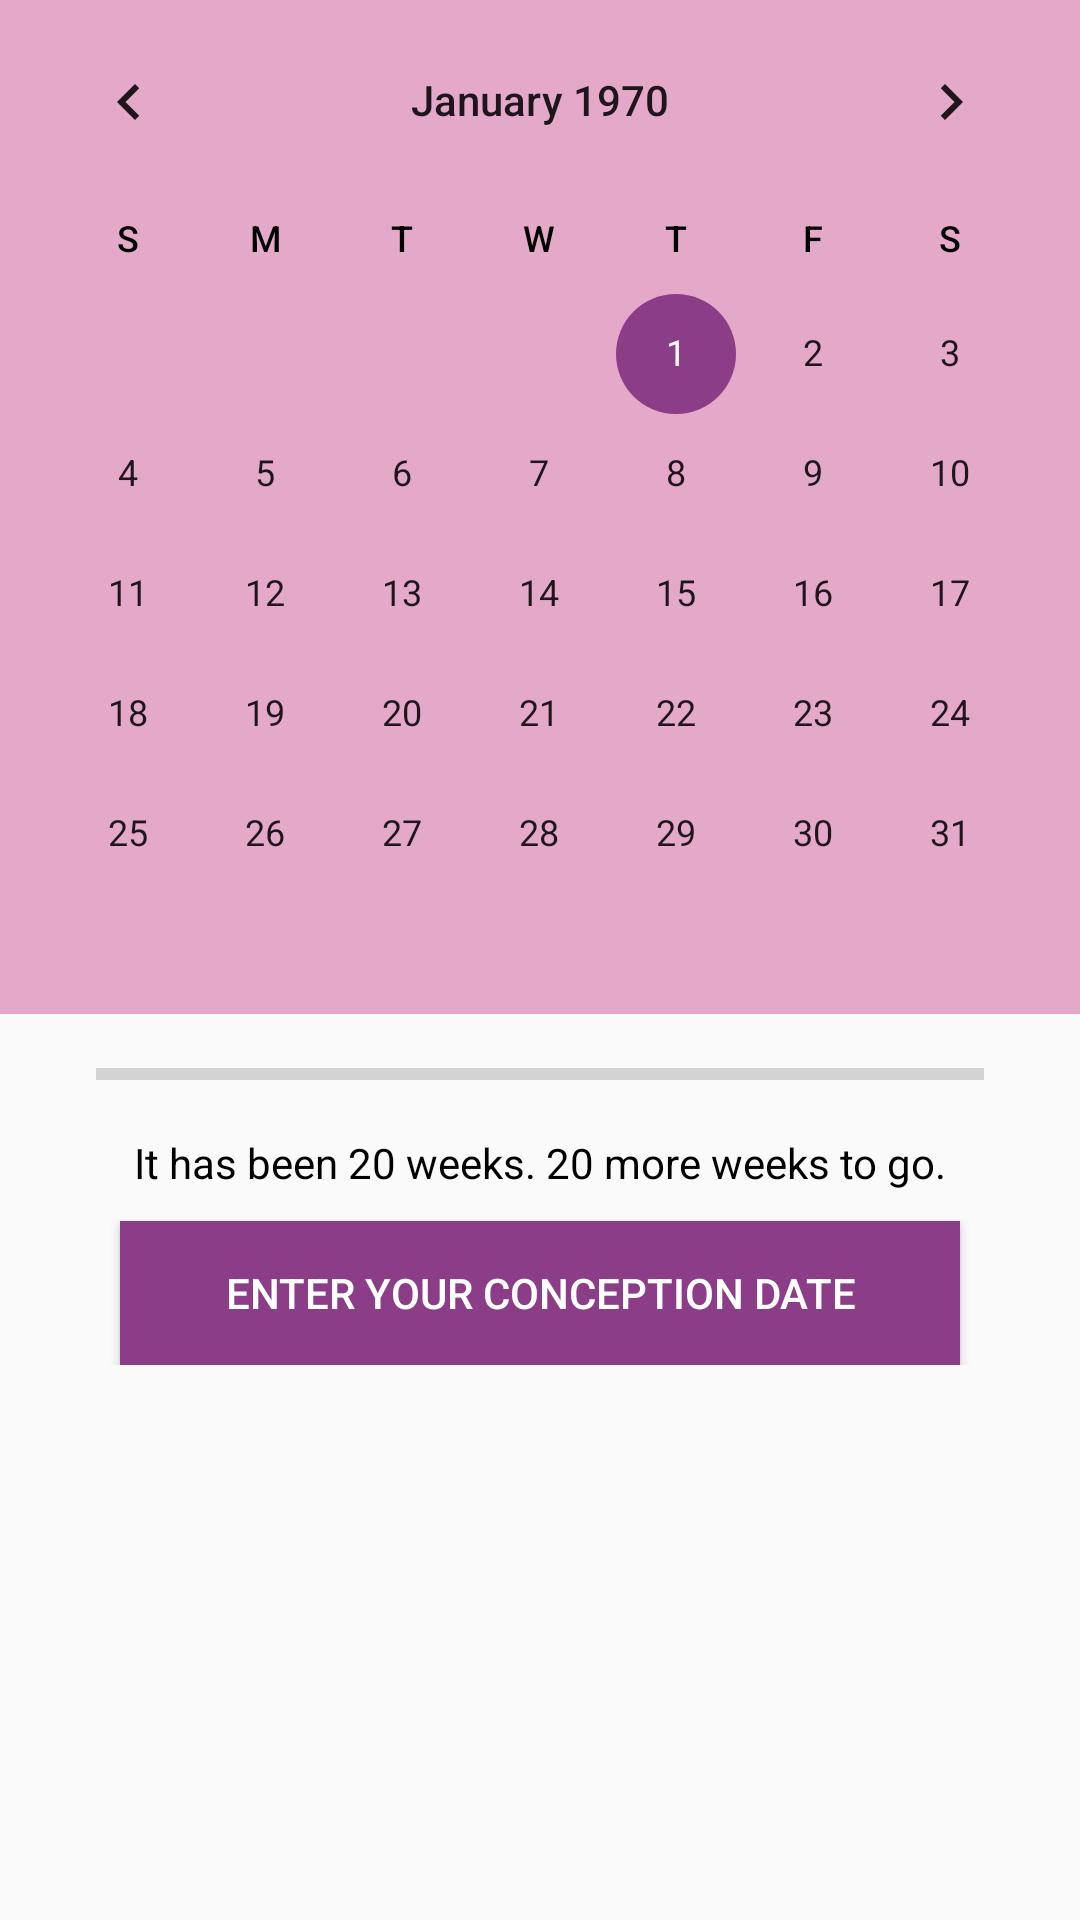

Write the Android layout XML for this screen, with the resource values it uses.
<!-- AndroidManifest.xml: application theme AppTheme -->
<!-- res/layout/fragment_weekly_guide.xml -->
<?xml version="1.0" encoding="utf-8"?>
<LinearLayout xmlns:android="http://schemas.android.com/apk/res/android"
    xmlns:app="http://schemas.android.com/apk/res-auto"
    xmlns:tools="http://schemas.android.com/tools"
    android:id="@+id/constraintLayout"
    android:layout_width="match_parent"
    android:layout_height="match_parent"
    android:orientation="vertical">
    <ScrollView
        android:layout_width="match_parent"
        android:layout_height="match_parent">
    <LinearLayout
        android:layout_width="match_parent"
        android:layout_height="match_parent"
        android:orientation="vertical">
        <CalendarView
            android:id="@+id/calender"
            android:layout_width="match_parent"
            android:layout_height="wrap_content"
            android:background="@color/white"
            android:backgroundTint="@color/soft_pink"
            android:theme="@style/CalenderViewCustom"
            android:weekDayTextAppearance="@color/royal_purple"/>
        <ProgressBar
            android:id="@+id/progress_bar"
            android:layout_width="match_parent"
            android:layout_height="wrap_content"
            android:padding="12dp"
            android:backgroundTint="@color/soft_pink"
            android:progressTint="@color/royal_purple"
            android:layout_marginLeft="20dp"
            android:layout_marginRight="20dp"
            style="@style/Widget.AppCompat.ProgressBar.Horizontal"/>
        <TextView
            android:layout_width="match_parent"
            android:layout_height="wrap_content"
            android:text="It has been 20 weeks. 20 more weeks to go."
            android:textColor="@color/black"
            android:layout_gravity="center"
            android:gravity="center"/>
        <Button
            android:id="@+id/datepicker"
            android:layout_width="match_parent"
            android:layout_height="wrap_content"
            android:text="Enter your Conception date"
            android:background="@color/royal_purple"
            android:textColor="@color/white"
            android:layout_marginLeft="40dp"
            android:layout_marginRight="40dp"
            android:layout_marginTop="10dp"/>
    </LinearLayout>
    </ScrollView>

</LinearLayout>
<!-- resources referenced by this layout -->
<resources>
  <color name="black">#000000</color>
  <color name="royal_purple">#8B3D88</color>
  <color name="soft_pink">#E4A9C9</color>
  <color name="white">#ffffff</color>
  <style name="CalenderViewCustom" parent="PregnancyTheme">
          <item name="colorAccent">@color/royal_purple</item>
      </style>
  <style name="AppTheme" parent="Theme.AppCompat.Light.NoActionBar">
          
          <item name="colorPrimary">@color/colorPrimary</item>
          <item name="colorPrimaryDark">@color/colorPrimaryDark</item>
          <item name="colorAccent">@color/colorAccent</item>
      </style>
  <style name="PregnancyTheme" parent="Theme.AppCompat.Light.DarkActionBar">
          
          <item name="colorPrimary">@color/royal_purple</item>
          <item name="colorPrimaryDark">@color/colorPrimaryDark</item>
          <item name="colorAccent">@color/soft_pink</item>
      </style>
  <color name="colorPrimary">#fe5f55</color>
  <color name="colorPrimaryDark">#885053</color>
  <color name="colorAccent">#F5CE71</color>
</resources>
